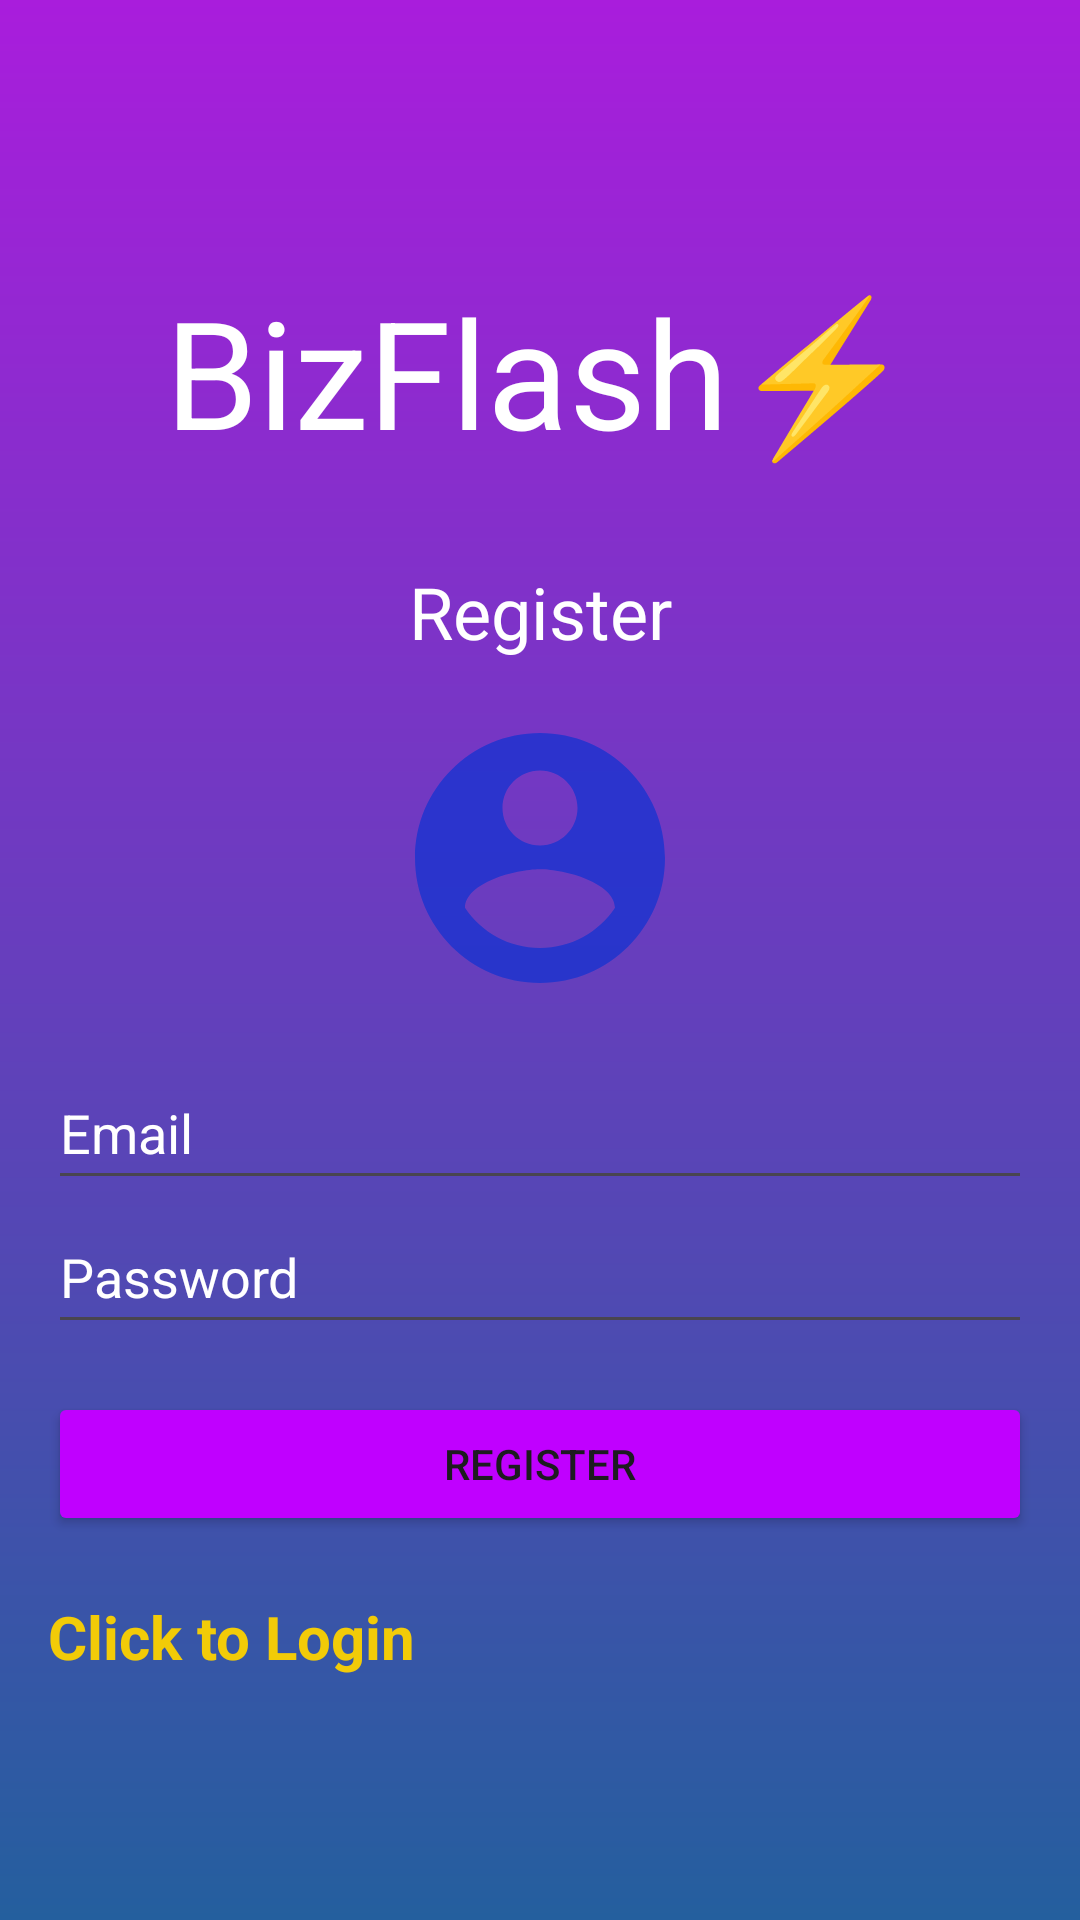

This screen was rendered from an Android layout file. Write that file and the resources it references.
<!-- AndroidManifest.xml: activity theme Theme.Material3.Light.NoActionBar -->
<!-- res/layout/activity_register.xml -->
<?xml version="1.0" encoding="utf-8"?>
<LinearLayout xmlns:android="http://schemas.android.com/apk/res/android"
    android:layout_width="match_parent"
    android:layout_height="match_parent"
    xmlns:tools="http://schemas.android.com/tools"
    android:orientation="vertical"
    android:background="@drawable/background"
    android:gravity="center"
    android:padding="16dp"
    tools:context=".RegisterActivity">
<TextView
    android:layout_width="match_parent"
    android:layout_height="wrap_content"
    android:text="BizFlash⚡"
    android:textSize="50sp"
    android:textColor="@color/white"
    android:gravity="center"
    android:layout_marginTop="16dp"
    android:layout_marginBottom="16dp"
    android:textAlignment="center"
    android:includeFontPadding="false"
    />

<TextView
    android:layout_width="match_parent"
    android:layout_height="wrap_content"
    android:text="Register"
    android:textSize="24sp"
    android:textColor="@color/white"
    android:gravity="center"
    android:layout_marginTop="16dp"/>

<ImageView
    android:layout_width="match_parent"
    android:layout_height="100dp"
    android:src="@drawable/baseline_account_circle_24"
    android:layout_marginTop="16dp"
    android:layout_marginBottom="16dp"/>

<EditText
    android:id="@+id/emailEditText"
    android:layout_width="match_parent"
    android:layout_height="48dp"
    android:hint="Email"
    android:inputType="textEmailAddress"
    android:textColor="@color/white"
    android:textColorHint="@color/white"/>

<EditText
    android:id="@+id/passwordEditText"
    android:layout_width="match_parent"
    android:layout_height="48dp"
    android:hint="Password"
    android:inputType="textPassword"
    android:textColor="@color/white"
    android:textColorHint="@color/white"/>

<ProgressBar
    android:id="@+id/progressBar"
    android:visibility="gone"
    android:layout_width="wrap_content"
    android:layout_height="wrap_content"/>

<Button
    android:id="@+id/registerButton"
    android:layout_width="match_parent"
    android:layout_height="wrap_content"
    android:text="Register"
    android:layout_marginTop="16dp"
    android:backgroundTint="#C000FF"/>
    <TextView
        android:textStyle="bold"
        android:textSize="20sp"
        android:layout_gravity="center"
        android:layout_marginTop="20dp"
        android:id="@+id/loginNow"
        android:layout_width="match_parent"
        android:layout_height="wrap_content"
        android:text="Click to Login"
        android:textColor="#F2CB08"/>
</LinearLayout>
<!-- resources referenced by this layout -->
<resources>
  <!-- drawable background (drawable) -->
  <?xml version="1.0" encoding="utf-8"?>
  <shape xmlns:android="http://schemas.android.com/apk/res/android">
      <gradient android:type="linear" android:angle="100"
          android:startColor="#A91DDC" android:endColor="#245F9E"/>
  </shape>
  <!-- drawable baseline_account_circle_24 (drawable) -->
  <vector xmlns:android="http://schemas.android.com/apk/res/android" android:alpha="0.73" android:height="24dp" android:tint="#1031D0" android:viewportHeight="24" android:viewportWidth="24" android:width="24dp">
        
      <path android:fillColor="@android:color/white" android:pathData="M12,2C6.48,2 2,6.48 2,12s4.48,10 10,10 10,-4.48 10,-10S17.52,2 12,2zM12,5c1.66,0 3,1.34 3,3s-1.34,3 -3,3 -3,-1.34 -3,-3 1.34,-3 3,-3zM12,19.2c-2.5,0 -4.71,-1.28 -6,-3.22 0.03,-1.99 4,-3.08 6,-3.08 1.99,0 5.97,1.09 6,3.08 -1.29,1.94 -3.5,3.22 -6,3.22z"/>
      
  </vector>
  <!-- not gathered from this repository: default colours our renderer supplied (Android Studio template values) -->
  <color name="white">#FFFFFFFF</color>
</resources>
